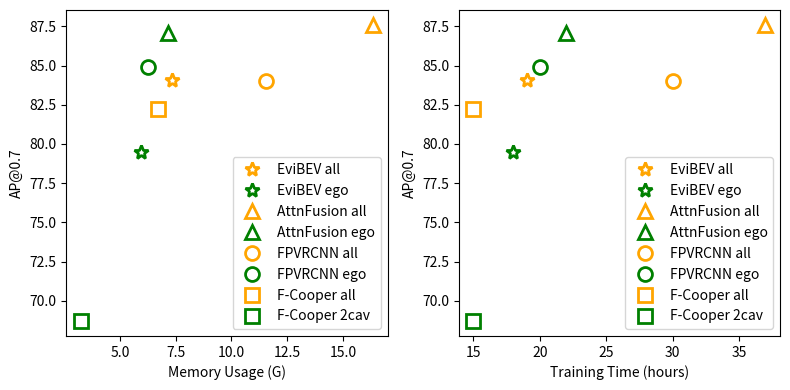

Reproduce this figure in Python.
import matplotlib.pyplot as plt

Memory = {
    'EviBEV all': [7508, 84.1, 19],
    'EviBEV ego': [6092, 79.5, 18],
    'AttnFusion all': [16741, 87.6, 37],
    'AttnFusion ego': [7315, 87.1, 22],
    'FPVRCNN all': [11824, 84.0, 30],
    'FPVRCNN ego': [6411, 84.9, 20],
    'F-Cooper all': [6858, 82.2, 15],
    'F-Cooper 2cav': [3333, 68.7, 15],
}

models = ['EviBEV', 'AttnFusion', 'FPVRCNN', 'F-Cooper']
symbols = ['*', '^', 'o', 's']

plt.rcParams.update({'font.size': 10})
fig = plt.figure(figsize=(8, 4))
axs = fig.subplots(1, 2)

for model, symbol in zip(models, symbols):
    for k in ['all', 'ego']:
        if model == 'F-Cooper' and k == 'ego':
            label = f'{model} 2cav'
        else:
            label = f'{model} {k}'
        mem, ap, time = Memory[label]

        color = 'orange' if k == 'all' else 'green'
        axs[0].plot(mem / 1024., ap, marker=symbol, color=color, linestyle='',
                    label=label, markersize=10, markerfacecolor='w', markeredgewidth=2)
        axs[1].plot(time, ap, marker=symbol, color=color, linestyle='',
                    label=label, markersize=10, markerfacecolor='w', markeredgewidth=2)
axs[0].set_xlabel('Memory Usage (G)')
axs[1].set_xlabel('Training Time (hours)')
axs[0].set_ylabel('AP@0.7')
axs[1].set_ylabel('AP@0.7')
axs[0].legend(loc='lower right', fontsize=10)
axs[1].legend(loc='lower right', fontsize=10)
fig.tight_layout()
plt.savefig("memory_time_usage.pdf", format="pdf", bbox_inches="tight")
plt.show()
plt.close()
